Run: headless pygame with SDL's dummy video driver; simulated clock (each Clock.tick advances the game by its frame time, no real sleeping); random seed 0; keys injected as events and as key.get_pressed() state; mouse plan: one left click at the window centre at the start of phase 2, then a move to the lower-right quarter at the start of phase 3.
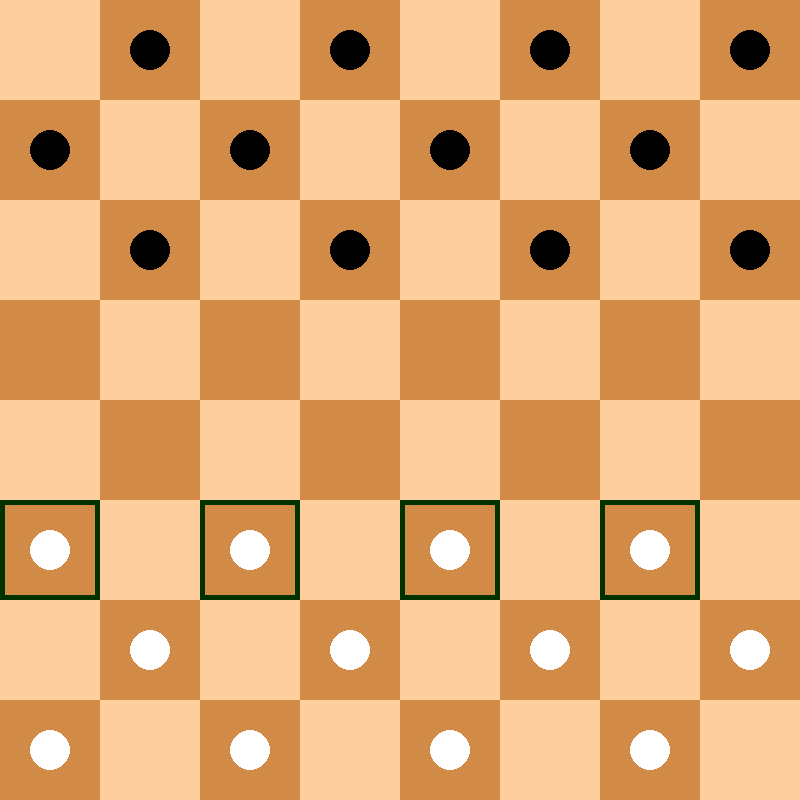
Frame 1 of 4 · flips 1–60 · no input
Frame 2 of 4 · flips 61–180 · clicked the window centre · tapped SPACE, RETURN · held RIGHT (→), D · screen unchanged from frame 1, image omitted
Frame 3 of 4 · flips 181–300 · moved the mouse to the lower-right quarter · held DOWN (↓), S · screen unchanged from frame 2, image omitted
Frame 4 of 4 · flips 301–420 · held LEFT (←), A, UP (↑), W · screen unchanged from frame 3, image omitted

The pygame program that drew these frames:

import pygame as pg
from collections import defaultdict


def schlage(von, stein):
  schläge = defaultdict(list)
  for n in richtungen[stein]:
    über = False
    for i in range(1, abs(stein)+1):
      über = von + n * i
      zu = über + n
      if (zu not in brett or über not in brett) or (brett[zu] != 0 and brett[über] != 0):
        break
      if brett[zu] == 0 and brett[über] in steine[not weiss]:
        schläge[von].append([zu, über, stein, brett[über]])
        break
  return schläge


def generiere_zugliste(weiss):
  züge, schläge = defaultdict(list), {}
  for von, stein in brett.items():
    if stein not in steine[weiss]: continue
    schläge.update(schlage(von, stein))
    if schläge: continue
    for n in richtungen[stein]:
      for i in range(1, abs(stein)+1):
        zu = von+n*i
        if zu not in brett or brett[zu] != 0:
          break
        züge[von].append([zu, False, brett[von], None])
  return züge if not schläge else schläge


def ziehe(von, zu, über, stein):
  brett[von], brett[zu] = 0, stein
  if über:
    brett[über] = 0
  if zu in umwandlung[weiss] and abs(stein) == 1:
    brett[zu] *= 8


def ziehe_rückgängig(von, zu, über, stein, geschlagen):
  brett[von], brett[zu] = stein, 0
  if über:
    brett[über] = geschlagen
  if zu in umwandlung[weiss] and abs(stein) == 1:
    brett[von] = stein


def feld_zentrum(feld):
  s, z = feld % 8, feld // 8
  zentrum = ZELLE // 2
  return (s * ZELLE + zentrum, z * ZELLE + zentrum)


def xy2cell(pos):
  x, y = pos
  return y // ZELLE * 8 + x // ZELLE


def cell2xy(i):
  return i % 8 * ZELLE, i // 8 * ZELLE


brett = {i: 0 for i in range(64) if i % 8 % 2 != i // 8 % 2}

for i in brett:
  if i < 24: brett[i] = -1
  if i > 39: brett[i] = 1
richtungen = {1: (-7, -9), -1: (7, 9), -8: (-7, -9, 9, 7), 8: (-7, -9, 9, 7)}
steine = {True: {1, 8}, False: (-1, -8)}
umwandlung = {True: {1, 3, 5, 7}, False: {56, 58, 60, 62}}


weiss = True


AUFLÖSUNG = 800
ZELLE = AUFLÖSUNG // 8
pg.init()
screen = pg.display.set_mode([AUFLÖSUNG, AUFLÖSUNG])
weitermachen = True
clock = pg.time.Clock()
züge = generiere_zugliste(weiss)
state = None
while weitermachen:
  clock.tick(20)
  screen.fill((0, 0, 0))
  for ereignis in pg.event.get():
    if ereignis.type == pg.QUIT:
      weitermachen = False
    if ereignis.type == pg.MOUSEBUTTONDOWN and pg.mouse.get_pressed()[0]:
      if state == 'start':
        feld2 = xy2cell(pg.mouse.get_pos())
        if feld2 in {f for f, _, _, _ in züge[feld1]}:
          state = 'ziel'
        else:
          state = None
      if not state:
        feld1 = xy2cell(pg.mouse.get_pos())
        if feld1 in züge:
          state = 'start'
    if state == 'ziel':
      for zu, über, stein, _ in züge[feld1]:
        if zu == feld2:
          ziehe(feld1, feld2, über, stein)
          if über and schlage(feld2, stein):
            züge = schlage(feld2, stein)
            feld1 = feld2
            state = 'start'
            break
          else:
            state = None
            weiss = not weiss
            züge = generiere_zugliste(weiss)
            print(züge)
            break

  for i in range(64):
    color = (209, 139, 71) if i in brett else (254, 206, 158)
    pg.draw.rect(screen, color, (cell2xy(i), (ZELLE, ZELLE)))
  for i in brett:
    if brett[i] != 0:
      color = (255, 255, 255) if brett[i] > 0 else (0, 0, 0)
      pg.draw.circle(screen, color, feld_zentrum(i), int(ZELLE*0.2))
      if abs(brett[i]) == 8:
        color = (255, 255, 255) if brett[i] - 8 else (0, 0, 0)
        pg.draw.circle(screen, color, feld_zentrum(i), int(ZELLE*0.1))
      if i in züge:
        pg.draw.rect(screen, (0, 50, 0), (cell2xy(i), (ZELLE, ZELLE)), 5)
      if state == 'start':
        pg.draw.rect(screen, (255, 0, 0), (cell2xy(feld1), (ZELLE, ZELLE)), 5)
        for zu, _, _, _ in züge[feld1]:
          pg.draw.circle(screen, (0, 0, 100), feld_zentrum(zu), int(ZELLE*0.1))
  pg.display.flip()

pg.quit()
